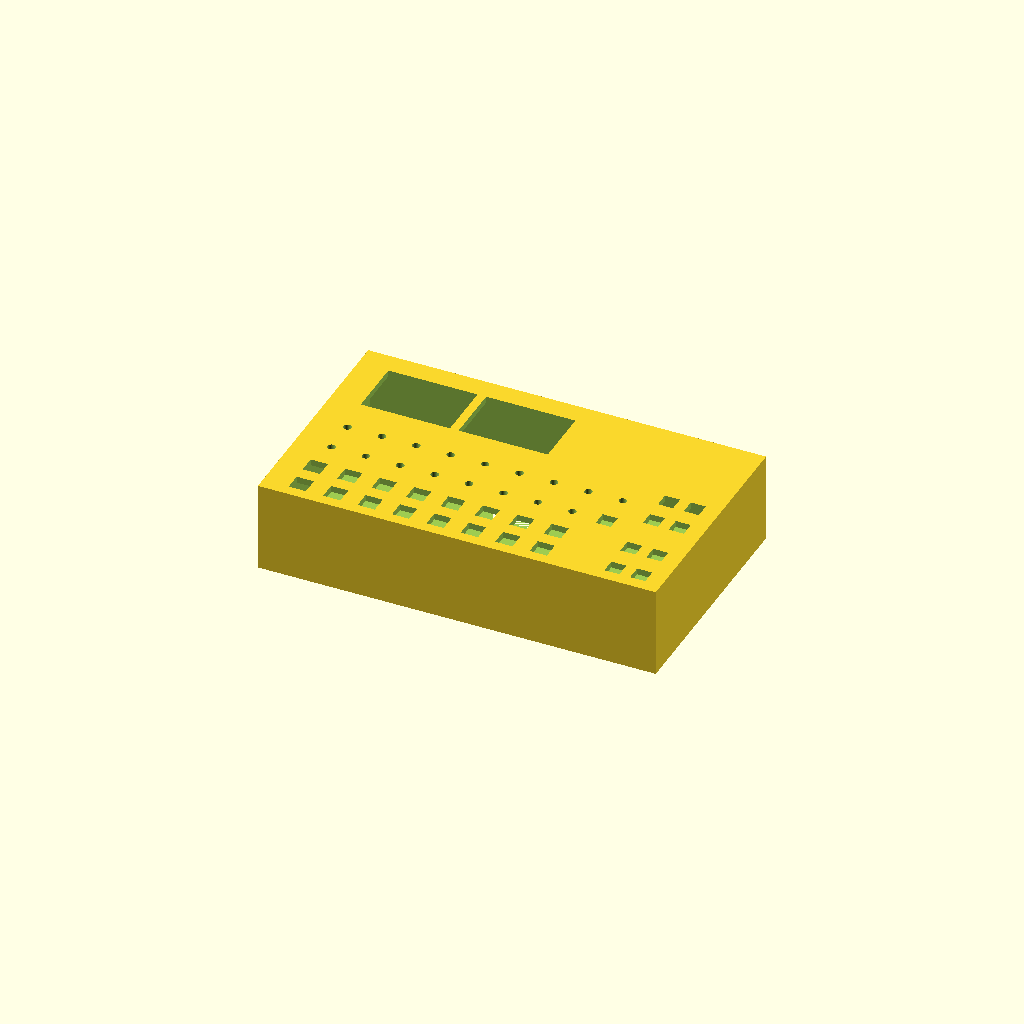
Cell 1 — every parameter at its default value.
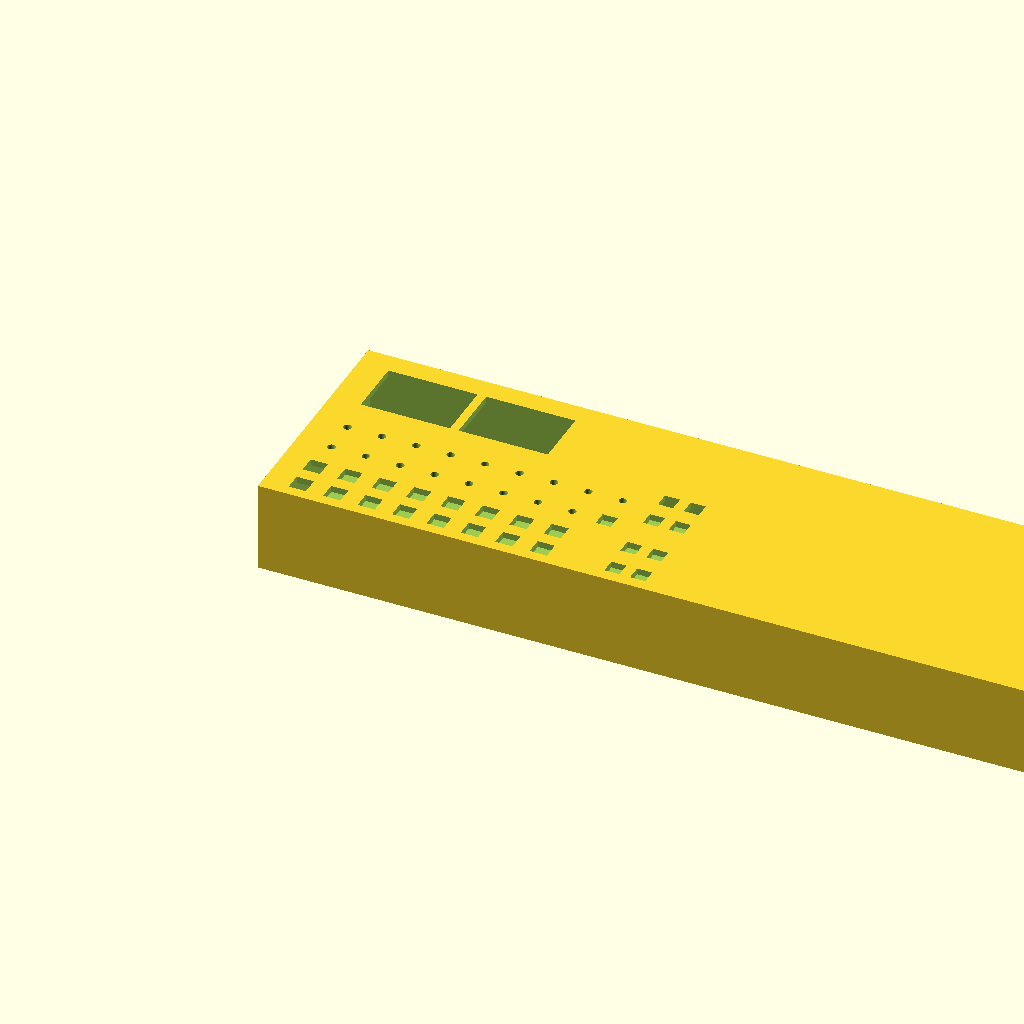
Cell 2 — box_width set to 740, the other parameters unchanged.
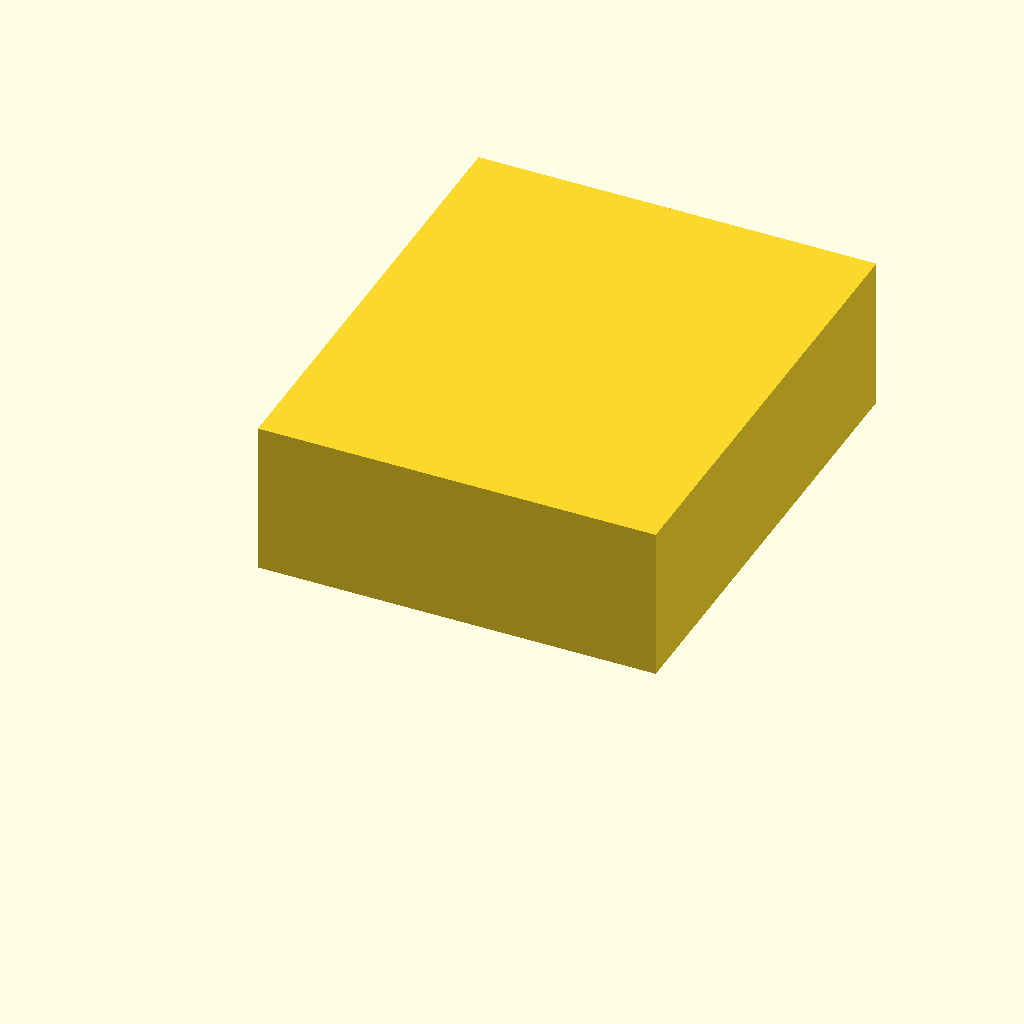
Cell 3: box_depth = 440 (everything else at default).
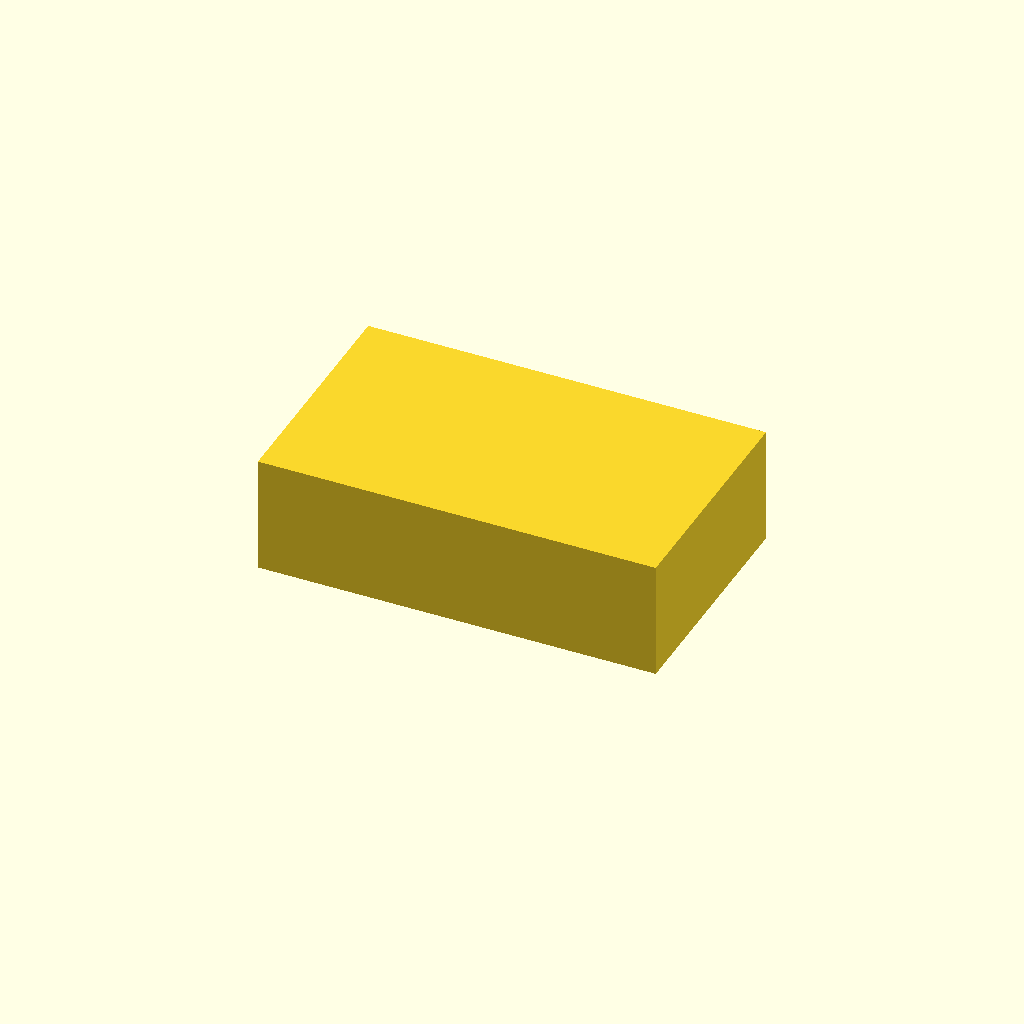
Cell 4: the same model with height_front = 50.
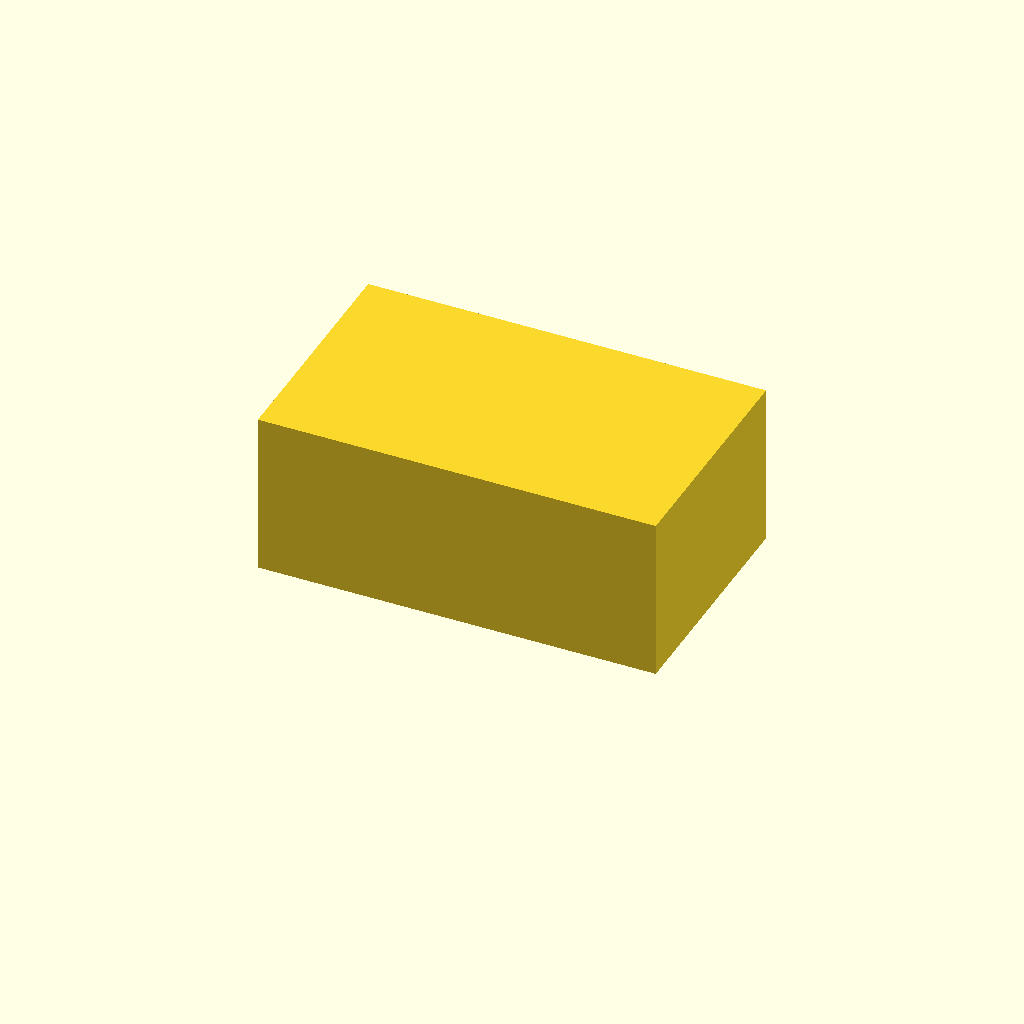
Cell 5 — tilt_angle set to 30, the other parameters unchanged.
One fixed orthographic camera (rotation 55°, 0°, 25°; colour scheme Cornfield) for every cell.
Source of the model, enclosure/openscad/livepilot16_chassis.scad:
// ============================================================================
// LivePilot 16 — Modélisation Paramétrique du Châssis Incliné à 15°
// Logiciel : OpenSCAD (100% Gratuit & Open-Source)
// Slogan   : "Ne regardez plus l'écran, pilotez votre son."
// ============================================================================

$fn = 60;

// Dimensions générales du contrôleur (en mm) — Format aéré pro pour confort de jeu
box_width       = 370.0; // Largeur élargie pour intégrer l'encodeur Master 17, [VALID] et la navigation
box_depth       = 220.0; // Profondeur
height_front    = 25.0;  // Hauteur avant
tilt_angle      = 15.0;  // Inclinaison scénique ergonomique en degrés
wall_thickness  = 3.0;   // Épaisseur des parois

// Découpes Double Écran TFT 3.5" (2x 480x320) - Vue Mix & Vue Plugins
screen_w        = 83.0;  // Fenêtre active LCD 3.5"
screen_h        = 55.0;
screen_gap      = 8.0;   // Séparation fine entre les 2 écrans
screen_total_w  = (2 * screen_w) + screen_gap; // 174 mm
screen_left_x   = 28.0;
screen_right_x  = screen_left_x + screen_w + screen_gap;
screen_pos_y    = 145.0;

// Espacement des 16 Encodeurs Rotatifs de Paramètres (2 rangées de 8)
enc_rows        = 2;
enc_cols        = 8;
enc_spacing_x   = 32.0;  // 32mm d'entraxe pour manipulation aisée sans toucher le bouton voisin
enc_spacing_y   = 32.0;
enc_hole_dia    = 7.2;   // Trou pour axe fileté Bourns PEC11R (M7)
enc_origin_x    = 32.0;
enc_origin_y    = 78.0;

// 17ᵉ ENCODEUR MASTER & BOUTON [VALID] (9ᵉ colonne, dans l'alignement des encodeurs) :
// - Rangée Haute (alignée sur Encodeurs 1-8) : 17ᵉ Encodeur Master (BPM / Jog / Paramètres)
enc17_pos       = [enc_origin_x + 8 * enc_spacing_x, enc_origin_y + enc_spacing_y]; // x = 288, y = 110
// - Rangée Basse (alignée sur Encodeurs 9-16) : Bouton Poussoir [VALID] (Validation / Sélection)
btn_valid_pos   = [enc_origin_x + 8 * enc_spacing_x, enc_origin_y];                 // x = 288, y = 78
btn_valid_size  = 14.0;

// Matrice stricte des 16 Boutons de Pistes RGB (2 rangées de 8 — STRICTEMENT 16 TOUCHES)
btn_rows        = 2;
btn_cols        = 8;
btn_size        = 16.0;  // Cabochons silicone carrés
btn_spacing_x   = 32.0;  // Aligné 1:1 avec les 8 colonnes d'encodeurs au-dessus
btn_spacing_y   = 28.0;
btn_origin_x    = 32.0;
btn_origin_y    = 18.0;

// BOUTONS DE NAVIGATION DÉDIÉS (4 rangées de 2 touches sur la colonne droite) :
nav_btn_size    = 14.0;
nav_col_1_x     = 324.0;
nav_col_2_x     = 348.0;

// 1) BLOC HAUT :
// Rangée 1 (Haut) : Flèche Gauche ◄ et Flèche Droite ►
nav_left_pos    = [nav_col_1_x, 125.0];
nav_right_pos   = [nav_col_2_x, 125.0];

// Rangée 2 (En dessous) : GROUP - et GROUP +
group_prev_pos  = [nav_col_1_x, 95.0];
group_next_pos  = [nav_col_2_x, 95.0];

// ESPACEMENT DE SÉCURITÉ MAJEUR ENTRE GROUP ET DEVICE (45 mm d'entraxe, ~31 mm d'espace plein) :
// Empêche strictement toute fausse manipulation ou ripage sur scène !

// 2) BLOC BAS :
// Rangée 3 : DEVICE - et DEVICE +
dev_prev_pos    = [nav_col_1_x, 50.0];
dev_next_pos    = [nav_col_2_x, 50.0];

// Rangée 4 (Bas) : TRACK - et TRACK +
track_prev_pos  = [nav_col_1_x, 18.0];
track_next_pos  = [nav_col_2_x, 18.0];

module livepilot_base() {
    echo("Génération du châssis LivePilot 16 (1..8 / 9..16 gravés, grand espacement GROUP-DEVICE)...");
    difference() {
        // Coque extérieure inclinée
        cube([box_width, box_depth, height_front + box_depth * tan(tilt_angle)]);
        
        // Évidement intérieur
        translate([wall_thickness, wall_thickness, wall_thickness])
            cube([box_width - 2*wall_thickness, box_depth - 2*wall_thickness, 75]);
            
        // Découpe Écran Gauche (Vue Mix & Session)
        translate([screen_left_x, screen_pos_y, 0])
            cube([screen_w, screen_h, 85]);

        // Découpe Écran Droit (Vue Plugins & Paramètres)
        translate([screen_right_x, screen_pos_y, 0])
            cube([screen_w, screen_h, 85]);

        // Perçages des 16 Encodeurs de Paramètres (2 rangées de 8)
        for (r = [0 : enc_rows - 1]) {
            for (c = [0 : enc_cols - 1]) {
                translate([enc_origin_x + c * enc_spacing_x, enc_origin_y + r * enc_spacing_y, 0])
                    cylinder(h = 85, d = enc_hole_dia);
            }
        }

        // Perçage du 17ᵉ Encodeur Master (Jog / BPM / Menu)
        translate([enc17_pos[0], enc17_pos[1], 0])
            cylinder(h = 85, d = enc_hole_dia);

        // Découpe Bouton [VALID] (sous le 17ᵉ encodeur)
        translate([btn_valid_pos[0] - btn_valid_size/2, btn_valid_pos[1] - btn_valid_size/2, 0])
            cube([btn_valid_size, btn_valid_size, 85]);

        // Découpes des 16 Boutons de Pistes RGB (STRICTEMENT 2 rangées de 8)
        for (r = [0 : btn_rows - 1]) {
            for (c = [0 : btn_cols - 1]) {
                translate([btn_origin_x + c * btn_spacing_x - btn_size/2, btn_origin_y + r * btn_spacing_y - btn_size/2, 0])
                    cube([btn_size, btn_size, 85]);
            }
        }

        // Rangée 1 : Découpes Flèches ◄ / ► (Haut : y = 125.0)
        translate([nav_left_pos[0] - nav_btn_size/2, nav_left_pos[1] - nav_btn_size/2, 0])
            cube([nav_btn_size, nav_btn_size, 85]);
        translate([nav_right_pos[0] - nav_btn_size/2, nav_right_pos[1] - nav_btn_size/2, 0])
            cube([nav_btn_size, nav_btn_size, 85]);

        // Rangée 2 : Découpes GROUP - / GROUP + (y = 95.0)
        translate([group_prev_pos[0] - nav_btn_size/2, group_prev_pos[1] - nav_btn_size/2, 0])
            cube([nav_btn_size, nav_btn_size, 85]);
        translate([group_next_pos[0] - nav_btn_size/2, group_next_pos[1] - nav_btn_size/2, 0])
            cube([nav_btn_size, nav_btn_size, 85]);

        // Rangée 3 : Découpes DEVICE - / DEVICE + (y = 50.0 - Large espace sécurisé avec GROUP)
        translate([dev_prev_pos[0] - nav_btn_size/2, dev_prev_pos[1] - nav_btn_size/2, 0])
            cube([nav_btn_size, nav_btn_size, 85]);
        translate([dev_next_pos[0] - nav_btn_size/2, dev_next_pos[1] - nav_btn_size/2, 0])
            cube([nav_btn_size, nav_btn_size, 85]);

        // Rangée 4 : Découpes TRACK - / TRACK + (Bas : y = 18.0)
        translate([track_prev_pos[0] - nav_btn_size/2, track_prev_pos[1] - nav_btn_size/2, 0])
            cube([nav_btn_size, nav_btn_size, 85]);
        translate([track_next_pos[0] - nav_btn_size/2, track_next_pos[1] - nav_btn_size/2, 0])
            cube([nav_btn_size, nav_btn_size, 85]);

        // Gravure Laser en creux du Titre "LivePilot 16"
        translate([28.0, 205.0, height_front + 205.0 * tan(tilt_angle) - 1.0])
            linear_extrude(height = 2.0)
                text("LivePilot 16", size = 8.5, font = "Liberation Sans:style=Bold");
    }
}

// Aperçu dans OpenSCAD
livepilot_base();
Parameter table extracted from the source (name, type, default, range or options):
box_width: number, default 370
box_depth: number, default 220
height_front: number, default 25
tilt_angle: number, default 15
wall_thickness: number, default 3
screen_w: number, default 83
screen_h: number, default 55
screen_gap: number, default 8
screen_left_x: number, default 28
screen_pos_y: number, default 145
enc_rows: number, default 2
enc_cols: number, default 8
enc_spacing_x: number, default 32
enc_spacing_y: number, default 32
enc_hole_dia: number, default 7.2
enc_origin_x: number, default 32
enc_origin_y: number, default 78
btn_valid_size: number, default 14
btn_rows: number, default 2
btn_cols: number, default 8
btn_size: number, default 16
btn_spacing_x: number, default 32
btn_spacing_y: number, default 28
btn_origin_x: number, default 32
btn_origin_y: number, default 18
nav_btn_size: number, default 14
nav_col_1_x: number, default 324
nav_col_2_x: number, default 348
